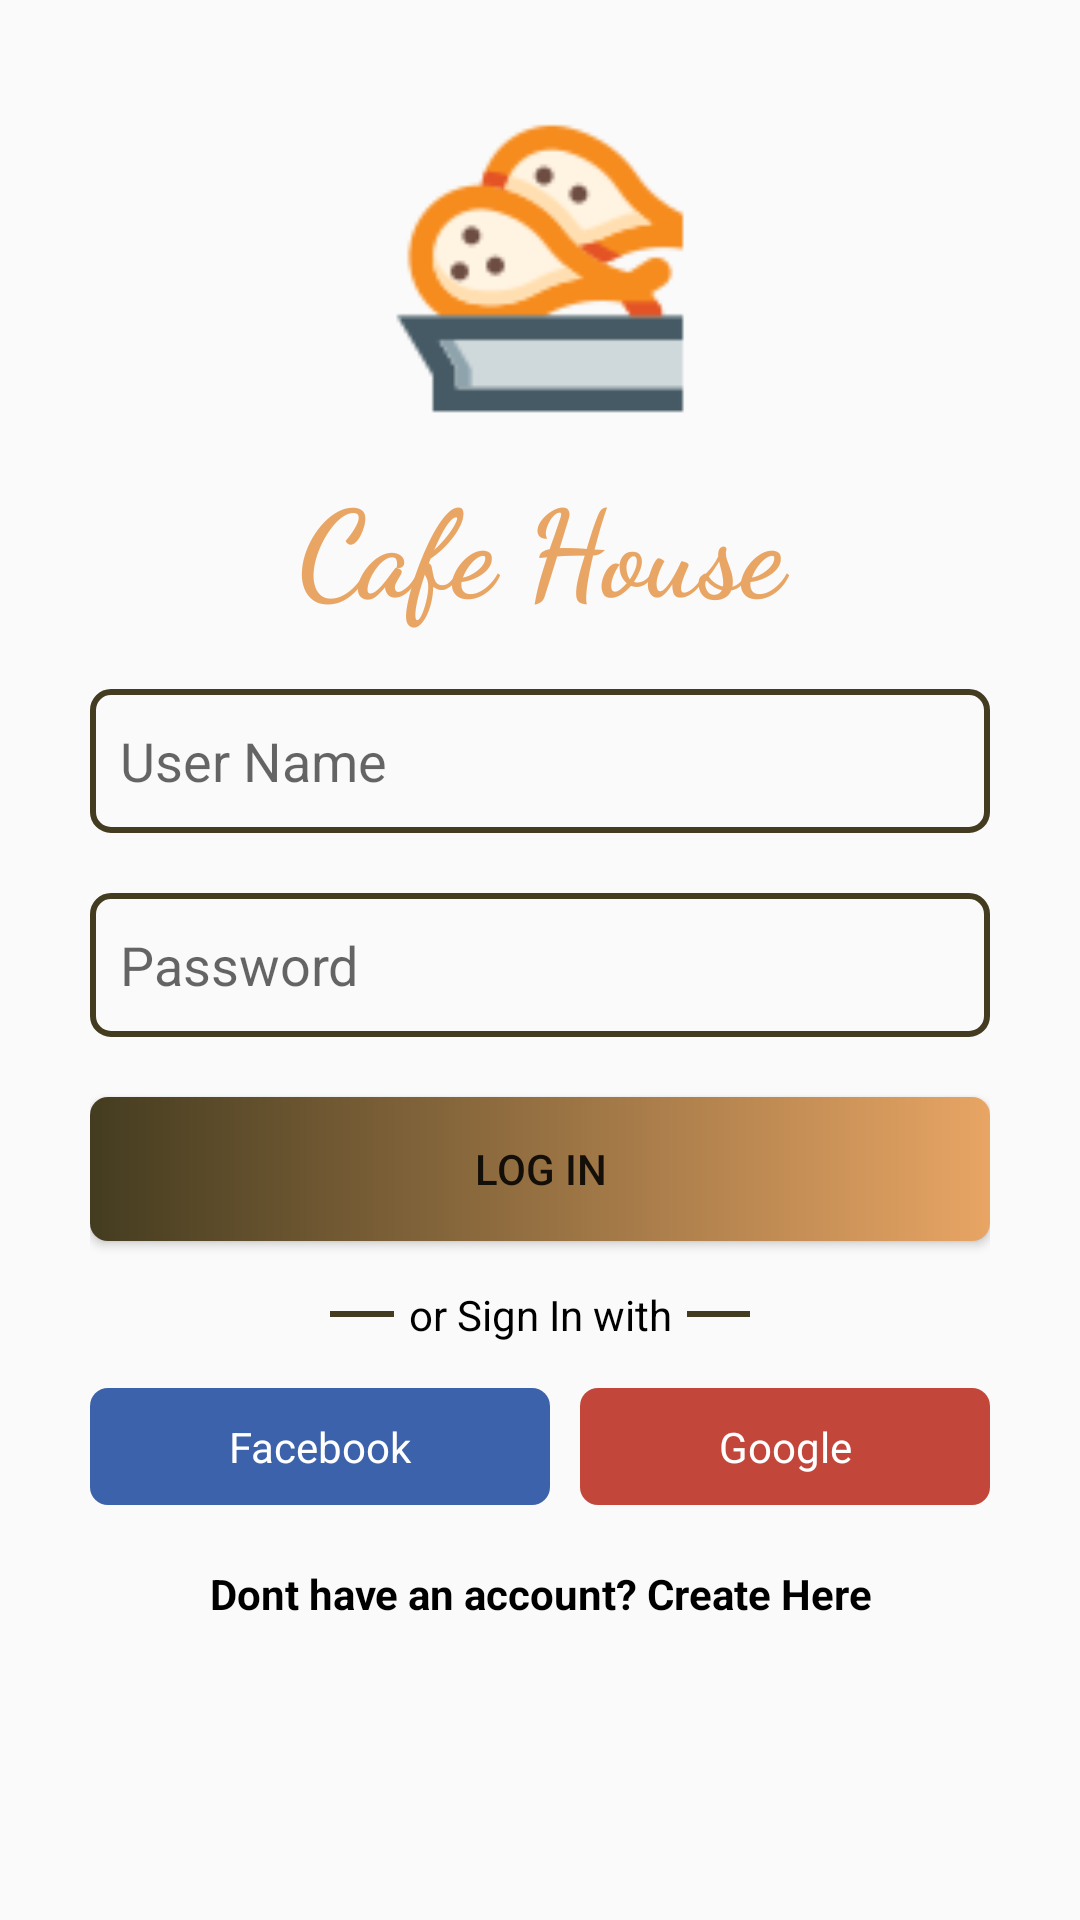

Write the Android layout XML for this screen, with the resource values it uses.
<!-- AndroidManifest.xml: application theme Theme.RestaurentFoodApp -->
<!-- res/layout/activity_sign_in.xml -->
<?xml version="1.0" encoding="utf-8"?>
<LinearLayout xmlns:android="http://schemas.android.com/apk/res/android"
    xmlns:app="http://schemas.android.com/apk/res-auto"
    xmlns:tools="http://schemas.android.com/tools"
    android:layout_width="match_parent"
    android:layout_height="match_parent"
    tools:context=".SignInActivity">

    <ScrollView
        android:layout_width="match_parent"
        android:layout_height="match_parent">

        <LinearLayout
            android:layout_width="match_parent"
            android:layout_height="match_parent"
            android:layout_marginStart="30dp"
            android:layout_marginTop="20dp"
            android:layout_marginEnd="30dp"
            android:layout_marginBottom="10dp"
            android:orientation="vertical">


            <ImageView
                android:id="@+id/img_SignIn_Logo"
                android:layout_width="match_parent"
                android:layout_height="119dp"
                android:layout_marginTop="10dp"
                app:srcCompat="@drawable/foodlogo" />

            <TextView
                android:id="@+id/tv_SignIn_CafeHouse"
                android:layout_width="match_parent"
                android:layout_height="wrap_content"
                android:layout_marginTop="5dp"
                android:layout_marginBottom="20dp"
                android:fontFamily="cursive"
                android:gravity="center"
                android:text="Cafe House"
                android:textColor="@color/endcolorgradient"
                android:textSize="40sp"
                android:textStyle="bold" />

            <EditText
                android:id="@+id/et_SignIn_UserName"
                android:layout_width="match_parent"
                android:layout_height="wrap_content"
                android:layout_marginBottom="20dp"
                android:background="@drawable/background_editview"
                android:ems="10"
                android:hint="User Name"
                android:inputType="textPersonName"
                android:minHeight="48dp"
                android:padding="10dp" />

            <EditText
                android:id="@+id/et_SignIn_Password"
                android:layout_width="match_parent"
                android:layout_height="wrap_content"
                android:layout_marginBottom="20dp"
                android:background="@drawable/background_editview"
                android:ems="10"
                android:hint="Password"
                android:inputType="textPassword"
                android:minHeight="48dp"
                android:padding="10dp" />

            <Button
                android:id="@+id/btn_LogIn"
                android:layout_width="match_parent"
                android:layout_height="wrap_content"
                android:background="@drawable/btn_gradient"
                android:text="Log In" />

            <ProgressBar
                android:id="@+id/progressbar"
                android:layout_width="wrap_content"
                android:layout_height="wrap_content"
                android:visibility="gone" />

            <LinearLayout
                android:layout_width="match_parent"
                android:layout_height="wrap_content"
                android:layout_marginTop="15dp"
                android:layout_marginBottom="15dp"
                android:orientation="horizontal">

                <View
                    android:id="@+id/view2"
                    android:layout_width="90dp"
                    android:layout_height="2dp"
                    android:layout_gravity="center_vertical"
                    android:layout_marginStart="80dp"
                    android:layout_marginEnd="5dp"
                    android:layout_weight="1"
                    android:background="@color/startcolorgradient" />

                <TextView
                    android:id="@+id/textView5"
                    android:layout_width="wrap_content"
                    android:layout_height="wrap_content"
                    android:text="or Sign In with"
                    android:textColor="@color/black" />

                <View
                    android:id="@+id/view3"
                    android:layout_width="90dp"
                    android:layout_height="2dp"
                    android:layout_gravity="center_vertical"
                    android:layout_marginStart="5dp"
                    android:layout_marginEnd="80dp"
                    android:layout_weight="1"
                    android:background="@color/startcolorgradient" />

            </LinearLayout>

            <LinearLayout
                android:layout_width="match_parent"
                android:layout_height="wrap_content"
                android:layout_marginBottom="20dp"
                android:orientation="horizontal">

                <TextView
                    android:id="@+id/tv_Facebook"
                    android:layout_width="wrap_content"
                    android:layout_height="wrap_content"
                    android:layout_marginRight="10dp"
                    android:layout_weight="1"
                    android:background="@drawable/fb_background"
                    android:drawableLeft="@drawable/facebook"
                    android:gravity="center"
                    android:padding="10dp"
                    android:text="Facebook"
                    android:textColor="@color/white" />

                <TextView
                    android:id="@+id/tv_Google"
                    android:layout_width="wrap_content"
                    android:layout_height="wrap_content"
                    android:layout_weight="1"
                    android:background="@drawable/google_background"
                    android:drawableLeft="@drawable/googleplus"
                    android:gravity="center"
                    android:padding="10dp"
                    android:text="Google"
                    android:textColor="@color/white" />
            </LinearLayout>

            <TextView
                android:id="@+id/tv_GoToRegister"
                android:layout_width="match_parent"
                android:layout_height="wrap_content"
                android:layout_marginBottom="30dp"
                android:gravity="center"
                android:text="Dont have an account? Create Here"
                android:textColor="@color/black"
                android:textStyle="bold" />


        </LinearLayout>

    </ScrollView>

</LinearLayout>
<!-- resources referenced by this layout -->
<resources>
  <color name="black">#FF000000</color>
  <color name="endcolorgradient">#e8a564</color>
  <color name="startcolorgradient">#443C20</color>
  <color name="white">#FFFFFFFF</color>
  <!-- drawable background_editview (drawable) -->
  <?xml version="1.0" encoding="utf-8"?>
  <shape xmlns:android="http://schemas.android.com/apk/res/android">
  
      <stroke
          android:color="@color/startcolorgradient"
          android:width="2dp"
          />
  
      <corners
          android:radius="6dp"/>
  
  </shape>
  <!-- drawable btn_gradient (drawable) -->
  <?xml version="1.0" encoding="utf-8"?>
  <shape xmlns:android="http://schemas.android.com/apk/res/android">
  
      <gradient
          android:startColor="@color/startcolorgradient"
          android:endColor="@color/endcolorgradient"
          android:angle="0"
          />
  
      <corners
          android:radius="6dp"
          />
  
  </shape>
  <!-- drawable fb_background (drawable) -->
  <?xml version="1.0" encoding="utf-8"?>
  <shape xmlns:android="http://schemas.android.com/apk/res/android">
  
      <solid
          android:color="@color/fbcolor"/>
  
      <corners
          android:radius="6dp"/>
  
  
  </shape>
  <!-- drawable foodlogo: png bitmap (drawable, 4575 bytes) -->
  <!-- drawable google_background (drawable) -->
  <?xml version="1.0" encoding="utf-8"?>
  <shape xmlns:android="http://schemas.android.com/apk/res/android">
  
      <solid
          android:color="@color/googlecolor"/>
  
      <corners
          android:radius="6dp"/>
  
  </shape>
  <style name="Theme.RestaurentFoodApp" parent="Theme.AppCompat.DayNight.NoActionBar">
          
          <item name="colorPrimary">@color/purple_500</item>
          <item name="colorPrimaryVariant">@color/purple_700</item>
          <item name="colorOnPrimary">@color/white</item>
          
          <item name="colorSecondary">@color/teal_200</item>
          <item name="colorSecondaryVariant">@color/teal_700</item>
          <item name="colorOnSecondary">@color/black</item>
          
          <item name="android:statusBarColor" tools:targetApi="l">?attr/colorPrimaryVariant</item>
          
      </style>
  <color name="fbcolor">#3c62ac</color>
  <color name="googlecolor">#C3463B</color>
  <color name="purple_500">#FF6200EE</color>
  <color name="purple_700">#FF3700B3</color>
  <color name="teal_200">#FF03DAC5</color>
  <color name="teal_700">#FF018786</color>
</resources>
